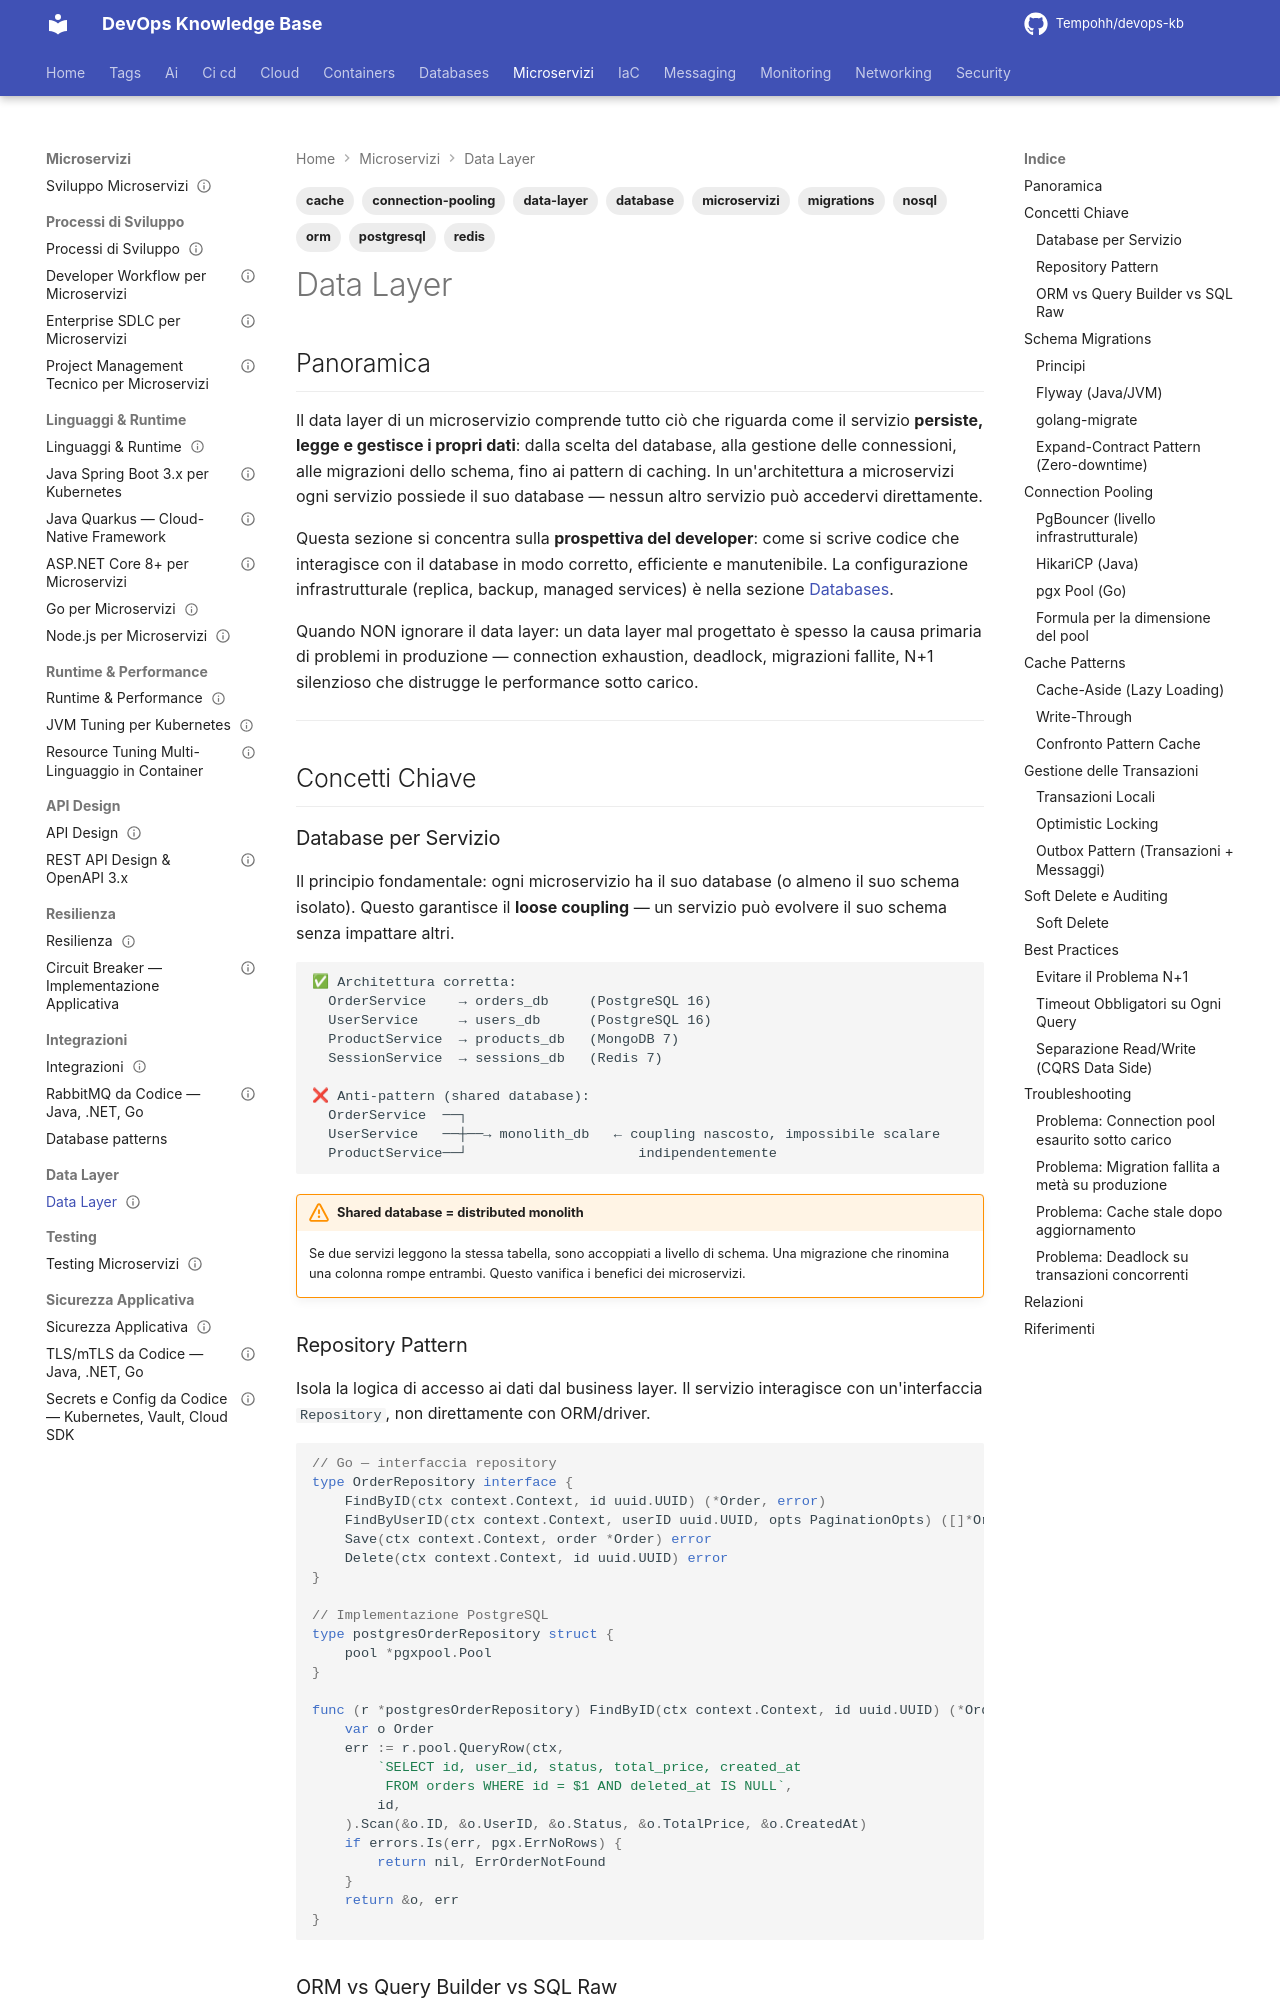

repository: Tempohh/devops-kb · page: dev/data/_index/index.html · generator: mkdocs

---
title: "Data Layer"
slug: data
category: dev
tags: [database, migrations, connection-pooling, cache, redis, orm, microservizi, data-layer, postgresql, nosql]
search_keywords: [data layer, database per servizio, database per microservice, schema migrations, migrazioni schema, connection pooling, pool di connessioni, cache patterns, cache-aside, write-through, read-through, redis cache, orm, object relational mapping, hibernate, jpa, sqlalchemy, gorm, pgbouncer, hikaricp, pgx, flyway, liquibase, golang-migrate, alembic, read replica, replica lettura, ottimistic locking, optimistic locking, pessimistic locking, soft delete, n+1 problem, n+1 query, transaction, transazione, outbox pattern, saga data, cqrs data side, event sourcing storage, database isolation, database microservizi, data access layer, repository pattern, unit of work]
parent: dev/_index
related: [databases/_index, databases/postgresql/connection-pooling, databases/nosql/redis, databases/fondamentali/transazioni-concorrenza, messaging/kafka/pattern-microservizi/outbox-pattern, messaging/kafka/pattern-microservizi/cqrs, dev/integrazioni/_index, dev/resilienza/_index]
official_docs: https://microservices.io/patterns/data/
status: complete
difficulty: intermediate
last_updated: 2026-03-28
---

# Data Layer

## Panoramica

Il data layer di un microservizio comprende tutto ciò che riguarda come il servizio **persiste, legge e gestisce i propri dati**: dalla scelta del database, alla gestione delle connessioni, alle migrazioni dello schema, fino ai pattern di caching. In un'architettura a microservizi ogni servizio possiede il suo database — nessun altro servizio può accedervi direttamente.

Questa sezione si concentra sulla **prospettiva del developer**: come si scrive codice che interagisce con il database in modo corretto, efficiente e manutenibile. La configurazione infrastrutturale (replica, backup, managed services) è nella sezione [Databases](../../databases/_index.md).

Quando NON ignorare il data layer: un data layer mal progettato è spesso la causa primaria di problemi in produzione — connection exhaustion, deadlock, migrazioni fallite, N+1 silenzioso che distrugge le performance sotto carico.

---

## Concetti Chiave

### Database per Servizio

Il principio fondamentale: ogni microservizio ha il suo database (o almeno il suo schema isolato). Questo garantisce il **loose coupling** — un servizio può evolvere il suo schema senza impattare altri.

```
✅ Architettura corretta:
  OrderService    → orders_db     (PostgreSQL 16)
  UserService     → users_db      (PostgreSQL 16)
  ProductService  → products_db   (MongoDB 7)
  SessionService  → sessions_db   (Redis 7)

❌ Anti-pattern (shared database):
  OrderService  ──┐
  UserService   ──┼──→ monolith_db   ← coupling nascosto, impossibile scalare
  ProductService──┘                     indipendentemente
```

!!! warning "Shared database = distributed monolith"
    Se due servizi leggono la stessa tabella, sono accoppiati a livello di schema. Una migrazione che rinomina una colonna rompe entrambi. Questo vanifica i benefici dei microservizi.
